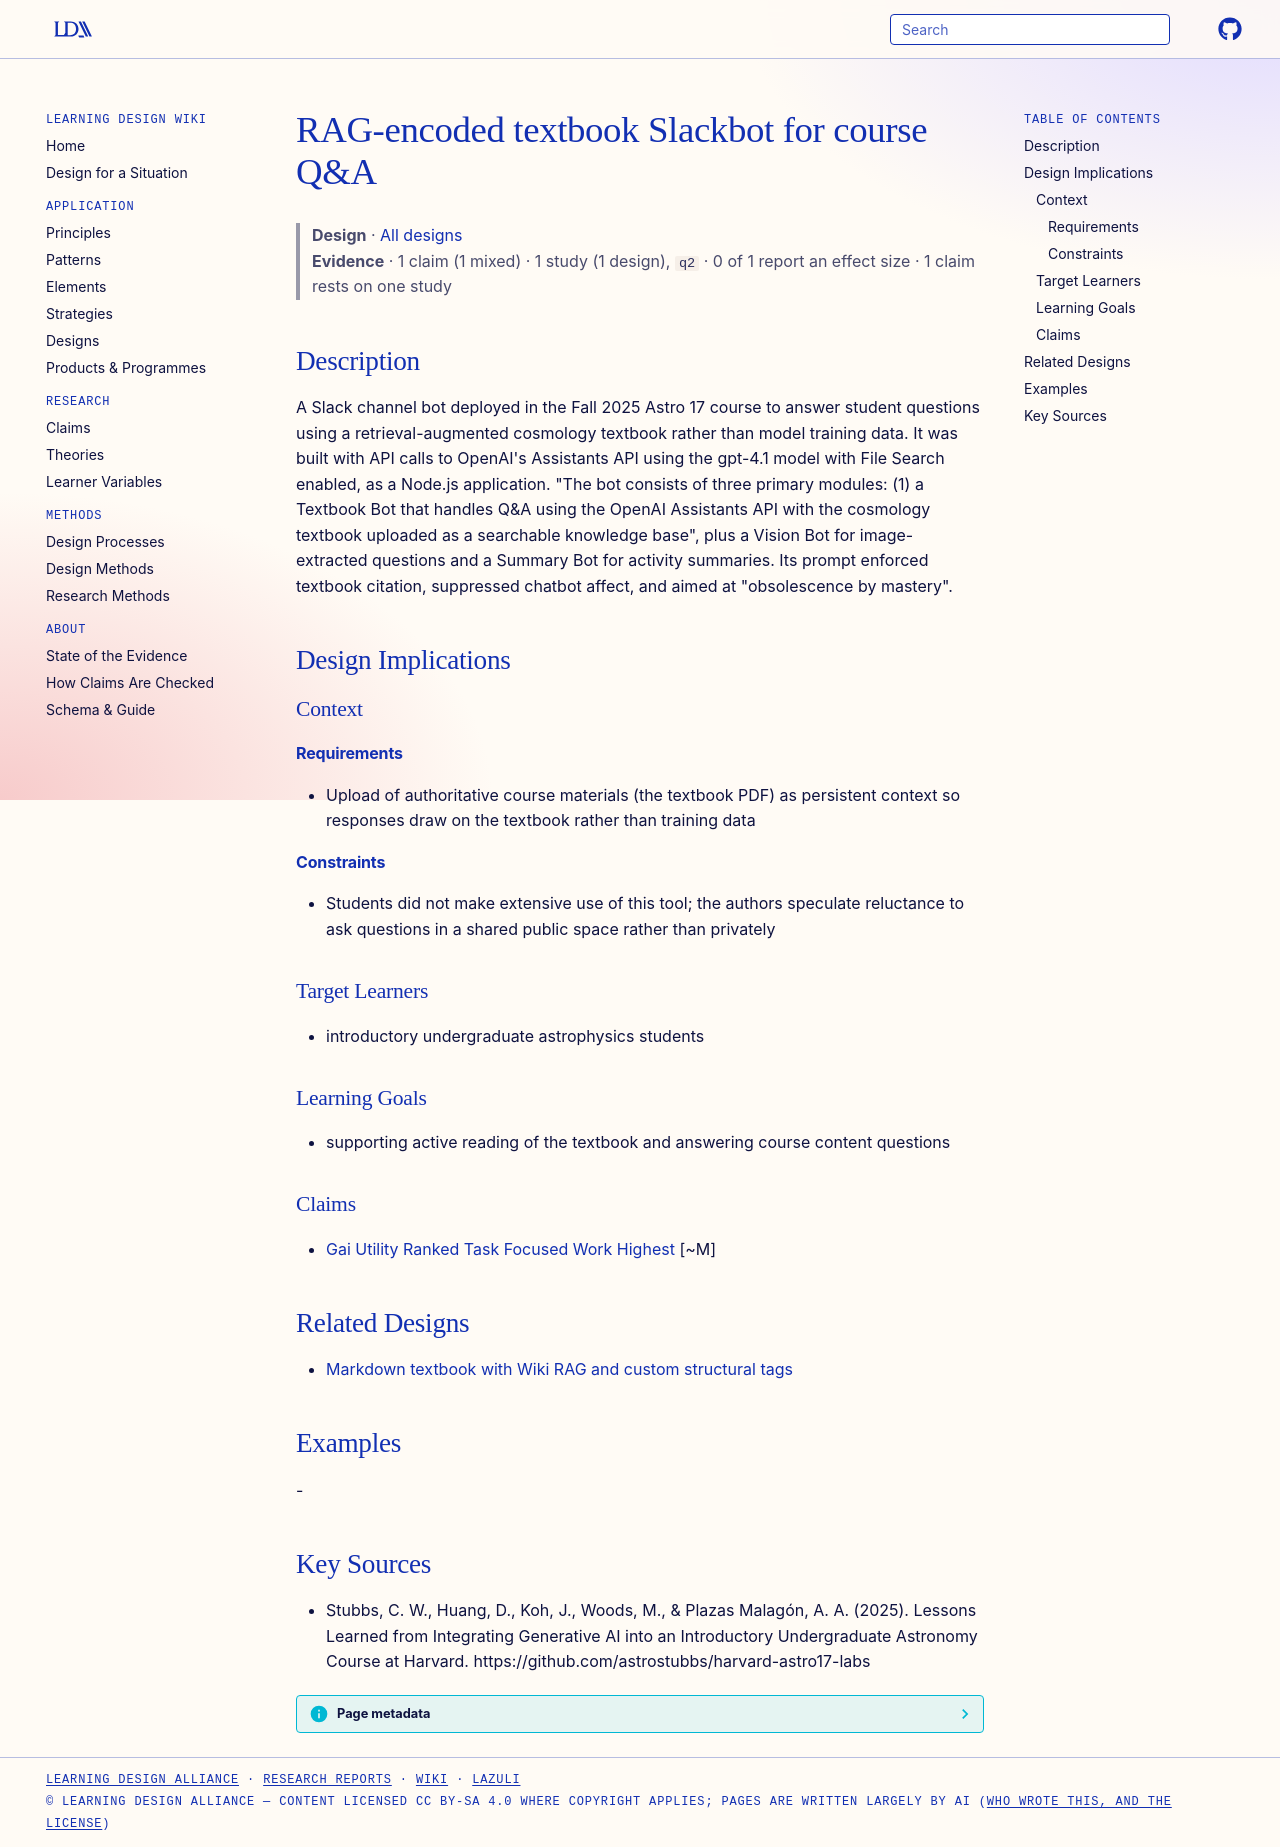

repository: Learning-Design-Alliance/learning-wiki · page: designs/rag-textbook-slackbot-astro17/index.html · generator: mkdocs

---
type: design
id: rag-textbook-slackbot-astro17
title: "RAG-encoded textbook Slackbot for course Q&A"
description: A Slack channel bot deployed in the Fall 2025 Astro 17 course to answer student questions using a retrieval-augmented cosmology textbook rather than model training data.
status: review
generated:
  by: "process:settle-candidates"
  at: 2026-11-21
sources:
  - id: stubbs-2025
    resource: "https://github.com/astrostubbs/harvard-astro17-labs"
    title: "Stubbs, C. W., Huang, D., Koh, J., Woods, M., & Plazas Malagón, A. A. (2025). Lessons Learned from Integrating Generative AI into an Introductory Undergraduate Astronomy Course at Harvard. https://github.com/astrostubbs/harvard-astro17-labs"
    author: "Stubbs, C. W., Huang, D., Koh, J., Woods, M., & Plazas Malagón, A. A"
---

# RAG-encoded textbook Slackbot for course Q&A

> **Design** · [All designs](index.md)
> **Evidence** · 1 claim (1 mixed) · 1 study (1 design), `q2` · 0 of 1 report an effect size · 1 claim rests on one study

## Description
A Slack channel bot deployed in the Fall 2025 Astro 17 course to answer student questions using a retrieval-augmented cosmology textbook rather than model training data. It was built with API calls to OpenAI's Assistants API using the gpt-4.1 model with File Search enabled, as a Node.js application. "The bot consists of three primary modules: (1) a Textbook Bot that handles Q&A using the OpenAI Assistants API with the cosmology textbook uploaded as a searchable knowledge base", plus a Vision Bot for image-extracted questions and a Summary Bot for activity summaries. Its prompt enforced textbook citation, suppressed chatbot affect, and aimed at "obsolescence by mastery".

## Design Implications

### Context
#### Requirements
- Upload of authoritative course materials (the textbook PDF) as persistent context so responses draw on the textbook rather than training data
#### Constraints
- Students did not make extensive use of this tool; the authors speculate reluctance to ask questions in a shared public space rather than privately

### Target Learners
- introductory undergraduate astrophysics students

### Learning Goals
- supporting active reading of the textbook and answering course content questions

### Claims
- [Gai Utility Ranked Task Focused Work Highest](../claims/gai-utility-ranked-task-focused-work-highest.md) [~M]

## Related Designs

- [Markdown textbook with Wiki RAG and custom structural tags](nupad-markdown-textbook-wiki-rag.md)

## Examples
-

## Key Sources
- Stubbs, C. W., Huang, D., Koh, J., Woods, M., & Plazas Malagón, A. A. (2025). Lessons Learned from Integrating Generative AI into an Introductory Undergraduate Astronomy Course at Harvard. https://github.com/astrostubbs/harvard-astro17-labs
